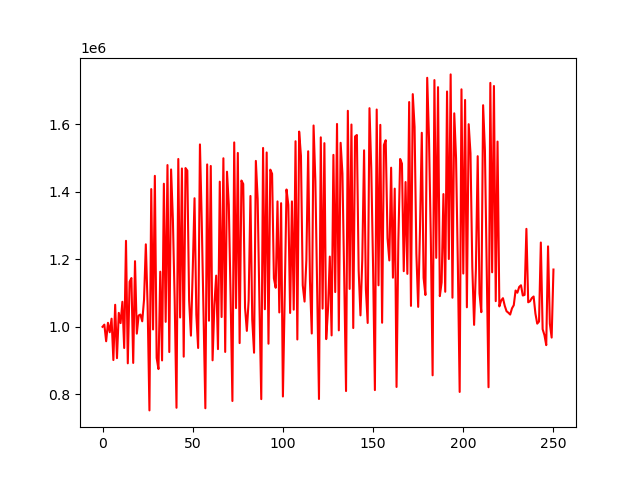

The table this chart was drawn from, first rows:
account_value, date, daily_return
1000000, 2018-01-02, 
1006464, 2018-01-03, 0.006464
957219, 2018-01-04, -0.04893
1011857, 2018-01-05, 0.05708
983953, 2018-01-08, -0.02758
1024082, 2018-01-09, 0.04078
901534, 2018-01-10, -0.1197
1065300, 2018-01-11, 0.1817
907091, 2018-01-12, -0.1485
1041294, 2018-01-16, 0.1479
1010975, 2018-01-17, -0.02912
1074161, 2018-01-18, 0.0625
937207, 2018-01-19, -0.1275
1254798, 2018-01-22, 0.3389
891853, 2018-01-23, -0.2892
1133479, 2018-01-24, 0.2709
1144551, 2018-01-25, 0.009768
892959, 2018-01-26, -0.2198
1194456, 2018-01-29, 0.3376
979779, 2018-01-30, -0.1797
1033304, 2018-01-31, 0.05463
1036466, 2018-02-01, 0.00306
1016290, 2018-02-02, -0.01947
1080272, 2018-02-05, 0.06296
1244412, 2018-02-06, 0.1519
1060275, 2018-02-07, -0.148
752333, 2018-02-08, -0.2904
1408092, 2018-02-09, 0.8716
992130, 2018-02-12, -0.2954
1447302, 2018-02-13, 0.4588
907813, 2018-02-14, -0.3728
874817, 2018-02-15, -0.03635
1163370, 2018-02-16, 0.3298
900389, 2018-02-20, -0.2261
1423972, 2018-02-21, 0.5815
1014708, 2018-02-22, -0.2874
1479289, 2018-02-23, 0.4578
925253, 2018-02-26, -0.3745
1466282, 2018-02-27, 0.5847
1317517, 2018-02-28, -0.1015
1076950, 2018-03-01, -0.1826
760148, 2018-03-02, -0.2942
1497291, 2018-03-05, 0.9697
1027591, 2018-03-06, -0.3137
1469155, 2018-03-07, 0.4297
911517, 2018-03-08, -0.3796
1470423, 2018-03-09, 0.6132
1462837, 2018-03-12, -0.005159
1077748, 2018-03-13, -0.2632
973837, 2018-03-14, -0.09642
1166411, 2018-03-15, 0.1977
1380947, 2018-03-16, 0.1839
1035810, 2018-03-19, -0.2499
937276, 2018-03-20, -0.09513
1540432, 2018-03-21, 0.6435
1312967, 2018-03-22, -0.1477
1041941, 2018-03-23, -0.2064
758706, 2018-03-26, -0.2718
1481137, 2018-03-27, 0.9522
1018111, 2018-03-28, -0.3126
... 191 more rows
